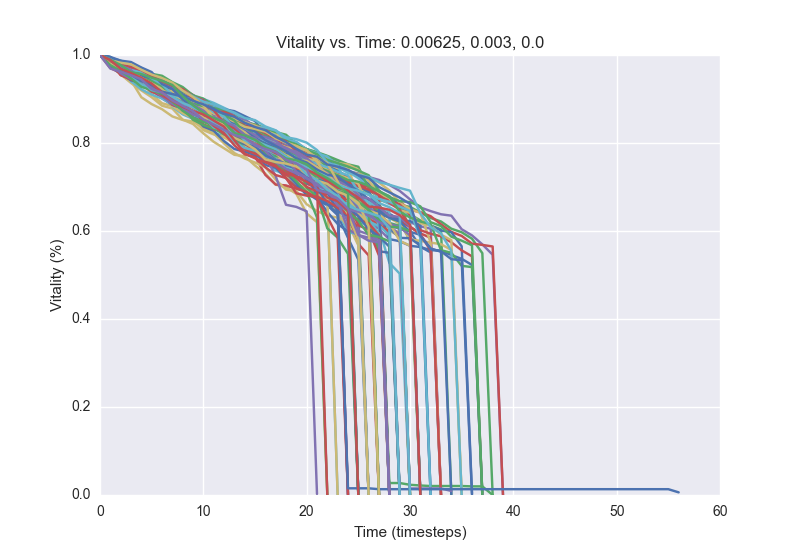

Data behind this chart, as committed beside it:
1.0, 0.984, 0.9752, 0.9564, 0.9532, 0.9456, 0.9396, 0.9208, 0.9152, 0.8928, 0.8768, 0.8624, 0.8528, 0.8396, 0.8272, 0.8136, 0.7932, 0.786, 0.7724, 0.7688, 0.76, 0.7432, 0.7, 0.6944
1.0, 0.9832, 0.9776, 0.9668, 0.9588, 0.9464, 0.936, 0.9148, 0.8992, 0.8724, 0.8648, 0.852, 0.8412, 0.8176, 0.8088, 0.7932, 0.788, 0.7828, 0.7688, 0.7592, 0.7448, 0.7396, 0.7232, 0.7144
1.0, 0.9888, 0.9796, 0.9688, 0.9608, 0.9496, 0.942, 0.9304, 0.9228, 0.9092, 0.8904, 0.8652, 0.8472, 0.828, 0.8124, 0.8016, 0.782, 0.7564, 0.7388, 0.732, 0.7236, 0.7096, 0.6752, 0.6548
1.0, 0.9924, 0.976, 0.962, 0.9512, 0.9384, 0.9312, 0.922, 0.9076, 0.8976, 0.8888, 0.8792, 0.8736, 0.8648, 0.8512, 0.8352, 0.8248, 0.8112, 0.802, 0.8, 0.786, 0.7776, 0.7692, 0.7572
1.0, 0.9848, 0.9768, 0.9668, 0.9544, 0.938, 0.9288, 0.9108, 0.894, 0.8844, 0.8764, 0.8712, 0.8572, 0.8476, 0.8348, 0.826, 0.7996, 0.7584, 0.748, 0.738, 0.7316, 0.7188, 0.7136, 0.686
1.0, 0.9916, 0.9692, 0.9536, 0.9444, 0.9388, 0.9216, 0.9136, 0.8852, 0.8688, 0.8416, 0.8224, 0.814, 0.8052, 0.7864, 0.78, 0.7628, 0.7372, 0.7284, 0.7224, 0.714, 0.7048, 0.6852, 0.6584
1.0, 0.9908, 0.9732, 0.958, 0.9472, 0.9284, 0.9172, 0.9112, 0.888, 0.8756, 0.8572, 0.8504, 0.8352, 0.8304, 0.7976, 0.7812, 0.75, 0.7436, 0.7204, 0.7028, 0.6868, 0.6712, 0.6584, 0.636
1.0, 0.9912, 0.9816, 0.9728, 0.9592, 0.9408, 0.932, 0.9256, 0.9204, 0.9068, 0.8836, 0.8752, 0.8616, 0.8536, 0.8428, 0.826, 0.81, 0.7932, 0.7884, 0.7724, 0.7676, 0.756, 0.7452, 0.738
1.0, 0.9848, 0.9796, 0.9684, 0.9576, 0.944, 0.9364, 0.9192, 0.9112, 0.9032, 0.894, 0.878, 0.8496, 0.8416, 0.8192, 0.8132, 0.8044, 0.796, 0.7896, 0.7768, 0.7696, 0.7308, 0.7076, 0.6588
1.0, 0.9928, 0.9788, 0.9696, 0.958, 0.9468, 0.9352, 0.928, 0.9184, 0.9088, 0.8904, 0.8796, 0.8576, 0.8448, 0.8196, 0.8104, 0.8008, 0.7908, 0.7824, 0.7648, 0.7444, 0.7396, 0.7248, 0.6992
1.0, 0.984, 0.9712, 0.962, 0.9476, 0.9392, 0.9276, 0.9224, 0.9108, 0.888, 0.8768, 0.868, 0.8588, 0.8488, 0.8384, 0.8328, 0.8152, 0.8068, 0.7948, 0.78, 0.7688, 0.76, 0.752, 0.7488
1.0, 0.988, 0.9816, 0.9716, 0.954, 0.9448, 0.9292, 0.92, 0.914, 0.906, 0.9, 0.8912, 0.88, 0.8688, 0.852, 0.838, 0.8252, 0.8188, 0.8096, 0.8012, 0.7812, 0.7416, 0.7288, 0.7164
1.0, 0.9948, 0.9824, 0.9728, 0.9628, 0.9464, 0.9352, 0.9304, 0.9112, 0.9028, 0.8852, 0.874, 0.8668, 0.8552, 0.8516, 0.8368, 0.8256, 0.8032, 0.7896, 0.7836, 0.7724, 0.7644, 0.7532, 0.7364
1.0, 0.9844, 0.9752, 0.966, 0.9536, 0.9344, 0.9244, 0.914, 0.9048, 0.898, 0.8912, 0.8784, 0.8684, 0.8584, 0.8468, 0.8248, 0.818, 0.8084, 0.8048, 0.7916, 0.7864, 0.7724, 0.7432, 0.7304
1.0, 0.9788, 0.9668, 0.9512, 0.9396, 0.93, 0.924, 0.9084, 0.9012, 0.8884, 0.8724, 0.8664, 0.8516, 0.8436, 0.836, 0.81, 0.7996, 0.7944, 0.7784, 0.7644, 0.7524, 0.748, 0.7412, 0.7316
1.0, 0.9864, 0.9776, 0.9612, 0.9508, 0.9444, 0.9352, 0.9212, 0.9048, 0.898, 0.8904, 0.8796, 0.8584, 0.8504, 0.8372, 0.8212, 0.8016, 0.7912, 0.7504, 0.7432, 0.7232, 0.712, 0.7012, 0.68
1.0, 0.9868, 0.976, 0.9552, 0.9416, 0.9356, 0.9188, 0.9084, 0.9036, 0.8968, 0.8852, 0.8704, 0.854, 0.846, 0.8372, 0.8232, 0.8188, 0.81, 0.8012, 0.7848, 0.7668, 0.7496, 0.7132, 0.7052
1.0, 0.9936, 0.9864, 0.9744, 0.956, 0.9476, 0.9404, 0.9168, 0.8908, 0.88, 0.87, 0.8604, 0.8436, 0.83, 0.8016, 0.7944, 0.79, 0.764, 0.7568, 0.7464, 0.7312, 0.6976, 0.6908, 0.674
1.0, 0.9808, 0.9692, 0.964, 0.9472, 0.9304, 0.9264, 0.91, 0.9, 0.8948, 0.8712, 0.8632, 0.85, 0.8456, 0.8332, 0.8248, 0.8096, 0.802, 0.782, 0.7788, 0.774, 0.7696, 0.758, 0.7488
1.0, 0.988, 0.9792, 0.9704, 0.9568, 0.9484, 0.9348, 0.9196, 0.8984, 0.8908, 0.8732, 0.8624, 0.8544, 0.8428, 0.8272, 0.8204, 0.8152, 0.8072, 0.7956, 0.7812, 0.7704, 0.7556, 0.7484, 0.716
1.0, 0.986, 0.9744, 0.958, 0.9504, 0.9332, 0.9212, 0.9036, 0.8944, 0.8812, 0.874, 0.8584, 0.8484, 0.836, 0.8256, 0.8184, 0.8096, 0.7924, 0.782, 0.7696, 0.7616, 0.7332, 0.7024, 0.692
1.0, 0.9872, 0.978, 0.9548, 0.944, 0.934, 0.9128, 0.8916, 0.8788, 0.874, 0.86, 0.8432, 0.8356, 0.8268, 0.8224, 0.8176, 0.8072, 0.7884, 0.7832, 0.7716, 0.7544, 0.7464, 0.732, 0.7272
1.0, 0.9756, 0.956, 0.9364, 0.9196, 0.904, 0.8848, 0.8784, 0.8532, 0.8432, 0.822, 0.8028, 0.788, 0.7732, 0.77, 0.7488, 0.7304, 0.7052, 0.6996, 0.6844, 0.64, 0.62, 0.0016
1.0, 0.9924, 0.9776, 0.9656, 0.944, 0.9264, 0.914, 0.8824, 0.8652, 0.8548, 0.838, 0.8248, 0.8144, 0.8064, 0.7984, 0.7804, 0.7772, 0.7704, 0.7588, 0.7512, 0.7432, 0.7252, 0.7108, 0.6844
1.0, 0.988, 0.9716, 0.966, 0.96, 0.9528, 0.9452, 0.9252, 0.9188, 0.9052, 0.8928, 0.876, 0.8628, 0.8536, 0.8376, 0.8112, 0.8048, 0.7936, 0.7836, 0.7764, 0.7608, 0.7552, 0.7356, 0.726
1.0, 0.9872, 0.968, 0.9492, 0.934, 0.9216, 0.9136, 0.8988, 0.8932, 0.8848, 0.8748, 0.8556, 0.8464, 0.834, 0.8116, 0.8068, 0.7948, 0.7904, 0.7796, 0.7644, 0.7564, 0.7476, 0.7188, 0.7052
1.0, 0.9704, 0.9588, 0.954, 0.9352, 0.926, 0.9084, 0.8984, 0.8828, 0.8704, 0.8504, 0.8372, 0.826, 0.8092, 0.7904, 0.7692, 0.7276, 0.7056, 0.7036, 0.6956, 0.6896, 0.6776, 0.6648, 0.6448
1.0, 0.99, 0.98, 0.9724, 0.956, 0.938, 0.9248, 0.92, 0.9132, 0.9052, 0.888, 0.8832, 0.8728, 0.8608, 0.8368, 0.806, 0.7996, 0.7948, 0.7748, 0.766, 0.7536, 0.7412, 0.7228, 0.7144
1.0, 0.9816, 0.9712, 0.956, 0.94, 0.9108, 0.8904, 0.884, 0.868, 0.8568, 0.8292, 0.8196, 0.8128, 0.8004, 0.7896, 0.782, 0.7776, 0.7628, 0.7488, 0.7404, 0.722, 0.7152, 0.6916, 0.682
1.0, 0.9912, 0.9736, 0.9648, 0.95, 0.9428, 0.9272, 0.9124, 0.9044, 0.8944, 0.884, 0.87, 0.8564, 0.8444, 0.8368, 0.8236, 0.8092, 0.7888, 0.7792, 0.762, 0.7228, 0.7068, 0.6752, 0.0
1.0, 0.9856, 0.9712, 0.9508, 0.9384, 0.9168, 0.9084, 0.902, 0.8912, 0.8728, 0.8544, 0.8388, 0.826, 0.8124, 0.794, 0.7812, 0.7708, 0.7624, 0.7464, 0.7376, 0.7204, 0.7072, 0.696, 0.6904
1.0, 0.992, 0.9752, 0.9648, 0.954, 0.9396, 0.9248, 0.9116, 0.9016, 0.884, 0.8788, 0.864, 0.8508, 0.8252, 0.8212, 0.8096, 0.8036, 0.7952, 0.7892, 0.7776, 0.7492, 0.734, 0.716, 0.7004
1.0, 0.9912, 0.9544, 0.9464, 0.9372, 0.9272, 0.9036, 0.892, 0.8772, 0.8548, 0.8416, 0.8336, 0.8244, 0.8172, 0.8056, 0.7808, 0.7752, 0.7576, 0.7496, 0.7396, 0.7072, 0.698, 0.6676, 0.6544
1.0, 0.9916, 0.9844, 0.9636, 0.9516, 0.9412, 0.9168, 0.908, 0.8972, 0.8808, 0.8716, 0.864, 0.8596, 0.8512, 0.8416, 0.8168, 0.8056, 0.7868, 0.7808, 0.7768, 0.7432, 0.7148, 0.6916, 0.6824
1.0, 0.9752, 0.9656, 0.952, 0.9484, 0.938, 0.9284, 0.9124, 0.9, 0.8912, 0.8804, 0.8724, 0.8656, 0.8488, 0.8436, 0.8364, 0.8304, 0.8232, 0.8008, 0.7916, 0.7728, 0.7652, 0.7532, 0.7428
1.0, 0.9916, 0.9776, 0.966, 0.9548, 0.9428, 0.9284, 0.9136, 0.906, 0.8996, 0.89, 0.8792, 0.8648, 0.854, 0.8272, 0.8196, 0.8108, 0.8044, 0.7968, 0.788, 0.7808, 0.7672, 0.7636, 0.7564
1.0, 0.99, 0.9832, 0.9716, 0.9588, 0.9448, 0.9388, 0.9276, 0.9172, 0.9084, 0.8896, 0.8844, 0.8764, 0.8724, 0.8612, 0.85, 0.8196, 0.8016, 0.7924, 0.7836, 0.774, 0.7404, 0.7344, 0.7188
1.0, 0.9904, 0.9744, 0.966, 0.9612, 0.9572, 0.9528, 0.9384, 0.9272, 0.9084, 0.9008, 0.8852, 0.8664, 0.8616, 0.8484, 0.842, 0.834, 0.8248, 0.8188, 0.798, 0.786, 0.7792, 0.7708, 0.7612
1.0, 0.9892, 0.9816, 0.972, 0.9544, 0.9432, 0.9324, 0.9216, 0.9092, 0.904, 0.8908, 0.8796, 0.8644, 0.8544, 0.846, 0.8396, 0.8324, 0.8072, 0.7996, 0.7836, 0.7772, 0.7552, 0.74, 0.73
1.0, 0.9912, 0.9852, 0.9744, 0.966, 0.9528, 0.942, 0.9264, 0.9168, 0.9048, 0.8976, 0.882, 0.8724, 0.8576, 0.854, 0.8372, 0.8236, 0.8152, 0.798, 0.776, 0.734, 0.7312, 0.7108, 0.6904
1.0, 0.988, 0.982, 0.9424, 0.904, 0.8884, 0.8768, 0.8604, 0.8524, 0.8488, 0.8332, 0.822, 0.7992, 0.7772, 0.7648, 0.7556, 0.7452, 0.7168, 0.694, 0.6908, 0.6608, 0.6452, 0.6348, 0.6304
1.0, 0.9896, 0.974, 0.9616, 0.9532, 0.9416, 0.9296, 0.9172, 0.9052, 0.89, 0.8812, 0.8716, 0.8612, 0.8444, 0.8276, 0.8156, 0.7992, 0.7816, 0.7548, 0.7432, 0.72, 0.6904, 0.6732, 0.646
1.0, 0.9916, 0.9736, 0.9644, 0.956, 0.942, 0.9176, 0.9108, 0.902, 0.8884, 0.8648, 0.8492, 0.8324, 0.8204, 0.8028, 0.7924, 0.7828, 0.7712, 0.7504, 0.726, 0.7088, 0.7044, 0.6952, 0.684
1.0, 0.9912, 0.9744, 0.9624, 0.9444, 0.9304, 0.916, 0.8976, 0.8872, 0.8804, 0.8704, 0.8632, 0.8532, 0.8368, 0.8212, 0.7972, 0.7768, 0.7708, 0.758, 0.752, 0.746, 0.718, 0.7004, 0.672
1.0, 0.9928, 0.9684, 0.9524, 0.9488, 0.9408, 0.936, 0.9276, 0.9224, 0.906, 0.8968, 0.88, 0.8628, 0.8572, 0.836, 0.8288, 0.8116, 0.802, 0.7916, 0.7796, 0.7672, 0.7436, 0.7352, 0.722
1.0, 0.982, 0.9604, 0.948, 0.9432, 0.9308, 0.914, 0.9032, 0.8968, 0.884, 0.8764, 0.852, 0.84, 0.8208, 0.8, 0.7916, 0.7776, 0.7668, 0.7608, 0.7492, 0.7416, 0.7348, 0.7244, 0.7028
1.0, 0.9904, 0.9792, 0.9608, 0.9452, 0.9316, 0.9124, 0.9012, 0.8904, 0.8772, 0.8648, 0.856, 0.8132, 0.8016, 0.7944, 0.7812, 0.7704, 0.7656, 0.7272, 0.7068, 0.6972, 0.6812, 0.6748, 0.6404
1.0, 0.9956, 0.9764, 0.9604, 0.9504, 0.9448, 0.936, 0.9284, 0.9192, 0.8908, 0.8808, 0.8696, 0.8628, 0.8428, 0.838, 0.8168, 0.8092, 0.7896, 0.748, 0.7436, 0.7304, 0.7132, 0.6896, 0.6848
1.0, 0.9856, 0.9712, 0.9624, 0.9508, 0.9372, 0.9308, 0.9252, 0.8976, 0.8824, 0.8732, 0.8596, 0.8512, 0.8356, 0.8272, 0.8184, 0.802, 0.7888, 0.778, 0.7732, 0.7568, 0.7204, 0.7104, 0.696
1.0, 0.9896, 0.9844, 0.9736, 0.9612, 0.9468, 0.934, 0.9268, 0.9148, 0.9064, 0.8924, 0.8728, 0.8504, 0.8364, 0.8276, 0.818, 0.8036, 0.7968, 0.7724, 0.7672, 0.7516, 0.73, 0.714, 0.7036
1.0, 0.9884, 0.9732, 0.9512, 0.9376, 0.9204, 0.906, 0.8992, 0.8748, 0.862, 0.8568, 0.846, 0.8296, 0.8224, 0.808, 0.806, 0.7944, 0.774, 0.7664, 0.7608, 0.7524, 0.7472, 0.7408, 0.7232
1.0, 0.9756, 0.96, 0.9432, 0.934, 0.9212, 0.9068, 0.9016, 0.8808, 0.8732, 0.858, 0.8512, 0.8372, 0.8136, 0.802, 0.7908, 0.7704, 0.7248, 0.6596, 0.6548, 0.6448, 0.0024
1.0, 0.9876, 0.9752, 0.9664, 0.9448, 0.9272, 0.9148, 0.902, 0.8956, 0.8892, 0.8748, 0.8656, 0.862, 0.8488, 0.8312, 0.8164, 0.8108, 0.7996, 0.7908, 0.7848, 0.7744, 0.7696, 0.7636, 0.7544
1.0, 0.984, 0.9744, 0.968, 0.9468, 0.9352, 0.92, 0.9152, 0.904, 0.8944, 0.8868, 0.8812, 0.868, 0.8612, 0.8448, 0.8376, 0.8348, 0.8284, 0.8072, 0.8028, 0.7848, 0.7764, 0.7692, 0.7484
1.0, 0.9868, 0.9752, 0.9676, 0.9536, 0.9408, 0.9268, 0.9184, 0.8988, 0.8872, 0.88, 0.8616, 0.8496, 0.8388, 0.8248, 0.816, 0.7912, 0.7772, 0.7648, 0.752, 0.7424, 0.7172, 0.712, 0.6956
1.0, 0.9852, 0.9736, 0.964, 0.9576, 0.9468, 0.9364, 0.9228, 0.9112, 0.8984, 0.8892, 0.8792, 0.8752, 0.8572, 0.836, 0.832, 0.8196, 0.8136, 0.8052, 0.7964, 0.784, 0.7748, 0.7616, 0.7544
1.0, 0.9864, 0.9712, 0.9656, 0.9492, 0.9328, 0.9244, 0.916, 0.8972, 0.888, 0.8836, 0.872, 0.8708, 0.8608, 0.8396, 0.8344, 0.8228, 0.8112, 0.804, 0.782, 0.7672, 0.7472, 0.7412, 0.7244
1.0, 0.9892, 0.9608, 0.9512, 0.9436, 0.9308, 0.9172, 0.9092, 0.8996, 0.8848, 0.8736, 0.8676, 0.8428, 0.8264, 0.8172, 0.8068, 0.7944, 0.7668, 0.7536, 0.7436, 0.7192, 0.6972, 0.6916, 0.6696
1.0, 0.9848, 0.9708, 0.964, 0.952, 0.9444, 0.9256, 0.92, 0.9032, 0.8944, 0.87, 0.8592, 0.8556, 0.848, 0.8248, 0.8196, 0.8052, 0.7952, 0.7812, 0.7732, 0.7648, 0.7592, 0.7384, 0.728
1.0, 0.9936, 0.9872, 0.9772, 0.9708, 0.9552, 0.9384, 0.9288, 0.9096, 0.9024, 0.8864, 0.8756, 0.8472, 0.844, 0.8304, 0.8184, 0.8096, 0.7988, 0.7868, 0.7712, 0.7624, 0.7524, 0.7448, 0.7344
1.0, 0.974, 0.9572, 0.9488, 0.9324, 0.922, 0.9016, 0.8868, 0.8776, 0.8636, 0.8376, 0.828, 0.8044, 0.7864, 0.7804, 0.7724, 0.76, 0.7572, 0.7316, 0.7072, 0.6816, 0.6768, 0.6432, 0.616
... 39 more rows
